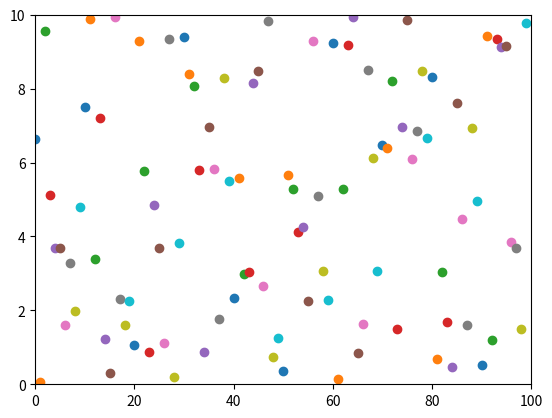

Write Python code to recreate this figure.

import numpy as np
import matplotlib.pyplot as plt

plt.axis([0, 100, 0, 10])
plt.ion()  # in order to enable interactive plotting

for i in range(100):
    y = np.random.random() * 10
    plt.scatter(i, y)
    plt.pause(0.05)  # to both draw the new data and it runs the GUI's event loop (allowing for mouse interaction).

plt.pause(4)
